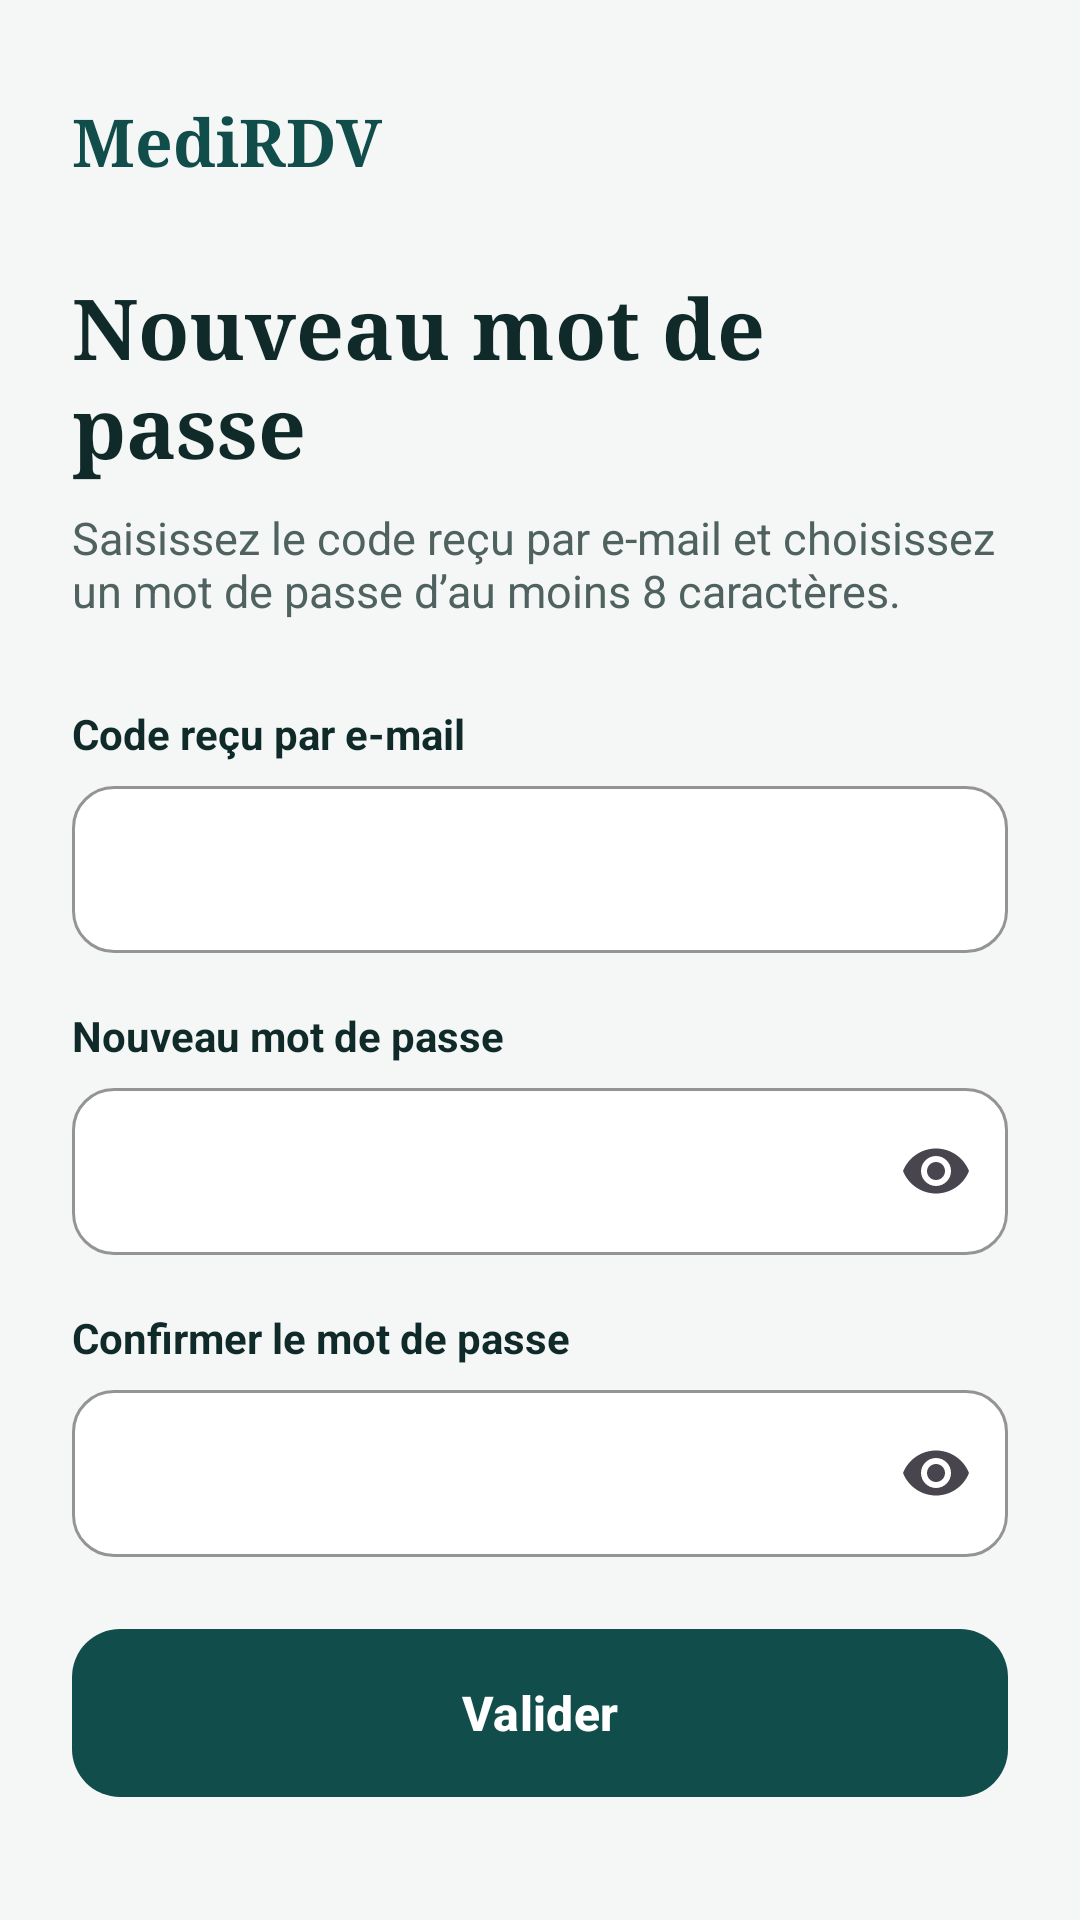

This screen was rendered from an Android layout file. Write that file and the resources it references.
<!-- AndroidManifest.xml: application theme Theme.Projet_medical -->
<!-- res/layout/activity_reset_password.xml -->
<?xml version="1.0" encoding="utf-8"?>
<ScrollView xmlns:android="http://schemas.android.com/apk/res/android"
    xmlns:app="http://schemas.android.com/apk/res-auto"
    android:layout_width="match_parent"
    android:layout_height="match_parent"
    android:fillViewport="true">

    <LinearLayout
        android:layout_width="match_parent"
        android:layout_height="wrap_content"
        android:orientation="vertical"
        android:paddingStart="24dp"
        android:paddingTop="32dp"
        android:paddingEnd="24dp"
        android:paddingBottom="16dp">

        
        <TextView
            android:layout_width="wrap_content"
            android:layout_height="wrap_content"
            android:fontFamily="serif"
            android:text="MediRDV"
            android:textColor="@color/primary"
            android:textSize="22sp"
            android:textStyle="bold" />

        
        <TextView
            android:layout_width="wrap_content"
            android:layout_height="wrap_content"
            android:layout_marginTop="28dp"
            android:fontFamily="serif"
            android:text="Nouveau mot de passe"
            android:textColor="@color/ink"
            android:textSize="28sp"
            android:textStyle="bold" />

        
        <TextView
            android:layout_width="wrap_content"
            android:layout_height="wrap_content"
            android:layout_marginTop="8dp"
            android:text="Saisissez le code reçu par e-mail et choisissez un mot de passe d’au moins 8 caractères."
            android:textColor="@color/muted"
            android:textSize="15sp" />

        
        <TextView
            android:layout_width="wrap_content"
            android:layout_height="wrap_content"
            android:layout_marginTop="28dp"
            android:text="Code reçu par e-mail"
            android:textColor="@color/ink"
            android:textSize="14sp"
            android:textStyle="bold" />

        <com.google.android.material.textfield.TextInputLayout
            style="@style/Widget.Material3.TextInputLayout.OutlinedBox"
            android:layout_width="match_parent"
            android:layout_height="wrap_content"
            android:layout_marginTop="8dp"
            app:boxBackgroundColor="@color/white"
            app:boxCornerRadiusBottomEnd="14dp"
            app:boxCornerRadiusBottomStart="14dp"
            app:boxCornerRadiusTopEnd="14dp"
            app:boxCornerRadiusTopStart="14dp"
            app:boxStrokeColor="@color/box_stroke"
            app:hintEnabled="false">

            <com.google.android.material.textfield.TextInputEditText
                android:id="@+id/etCode"
                android:layout_width="match_parent"
                android:layout_height="wrap_content"
                android:inputType="number"
                android:maxLength="6"
                android:textColor="@color/ink" />
        </com.google.android.material.textfield.TextInputLayout>

        
        <TextView
            android:layout_width="wrap_content"
            android:layout_height="wrap_content"
            android:layout_marginTop="18dp"
            android:text="Nouveau mot de passe"
            android:textColor="@color/ink"
            android:textSize="14sp"
            android:textStyle="bold" />

        <com.google.android.material.textfield.TextInputLayout
            style="@style/Widget.Material3.TextInputLayout.OutlinedBox"
            android:layout_width="match_parent"
            android:layout_height="wrap_content"
            android:layout_marginTop="8dp"
            app:boxBackgroundColor="@color/white"
            app:boxCornerRadiusBottomEnd="14dp"
            app:boxCornerRadiusBottomStart="14dp"
            app:boxCornerRadiusTopEnd="14dp"
            app:boxCornerRadiusTopStart="14dp"
            app:boxStrokeColor="@color/box_stroke"
            app:endIconMode="password_toggle"
            app:hintEnabled="false">

            <com.google.android.material.textfield.TextInputEditText
                android:id="@+id/etNewPassword"
                android:layout_width="match_parent"
                android:layout_height="wrap_content"
                android:inputType="textPassword"
                android:textColor="@color/ink" />
        </com.google.android.material.textfield.TextInputLayout>

        
        <TextView
            android:layout_width="wrap_content"
            android:layout_height="wrap_content"
            android:layout_marginTop="18dp"
            android:text="Confirmer le mot de passe"
            android:textColor="@color/ink"
            android:textSize="14sp"
            android:textStyle="bold" />

        <com.google.android.material.textfield.TextInputLayout
            style="@style/Widget.Material3.TextInputLayout.OutlinedBox"
            android:layout_width="match_parent"
            android:layout_height="wrap_content"
            android:layout_marginTop="8dp"
            app:boxBackgroundColor="@color/white"
            app:boxCornerRadiusBottomEnd="14dp"
            app:boxCornerRadiusBottomStart="14dp"
            app:boxCornerRadiusTopEnd="14dp"
            app:boxCornerRadiusTopStart="14dp"
            app:boxStrokeColor="@color/box_stroke"
            app:endIconMode="password_toggle"
            app:hintEnabled="false">

            <com.google.android.material.textfield.TextInputEditText
                android:id="@+id/etConfirmPassword"
                android:layout_width="match_parent"
                android:layout_height="wrap_content"
                android:inputType="textPassword"
                android:textColor="@color/ink" />
        </com.google.android.material.textfield.TextInputLayout>

        
        <TextView
            android:id="@+id/tvMessage"
            android:layout_width="wrap_content"
            android:layout_height="wrap_content"
            android:layout_marginTop="12dp"
            android:textColor="#B3261E"
            android:textSize="14sp"
            android:visibility="gone" />

        
        <com.google.android.material.button.MaterialButton
            android:id="@+id/btnValidate"
            android:layout_width="match_parent"
            android:layout_height="56dp"
            android:layout_marginTop="24dp"
            android:insetTop="0dp"
            android:insetBottom="0dp"
            android:text="Valider"
            android:textColor="@color/white"
            android:textSize="16sp"
            android:textStyle="bold"
            app:backgroundTint="@color/primary"
            app:cornerRadius="16dp" />

    </LinearLayout>
</ScrollView>
<!-- resources referenced by this layout -->
<resources>
  <color name="box_stroke">#757575</color>
  <color name="ink">#0F2A29</color>
  <color name="muted">#4F625F</color>
  <color name="primary">#114E4B</color>
  <color name="white">#FFFFFF</color>
  <style name="Theme.Projet_medical" parent="Base.Theme.Projet_medical" />
  <style name="Base.Theme.Projet_medical" parent="Theme.Material3.Light.NoActionBar">
          <item name="colorPrimary">@color/primary</item>
          <item name="colorOnPrimary">@color/white</item>
          <item name="android:windowBackground">@color/background</item>
          <item name="android:statusBarColor">@color/background</item>
          <item name="android:windowLightStatusBar">true</item>
      </style>
  <color name="background">#F4F7F6</color>
</resources>
